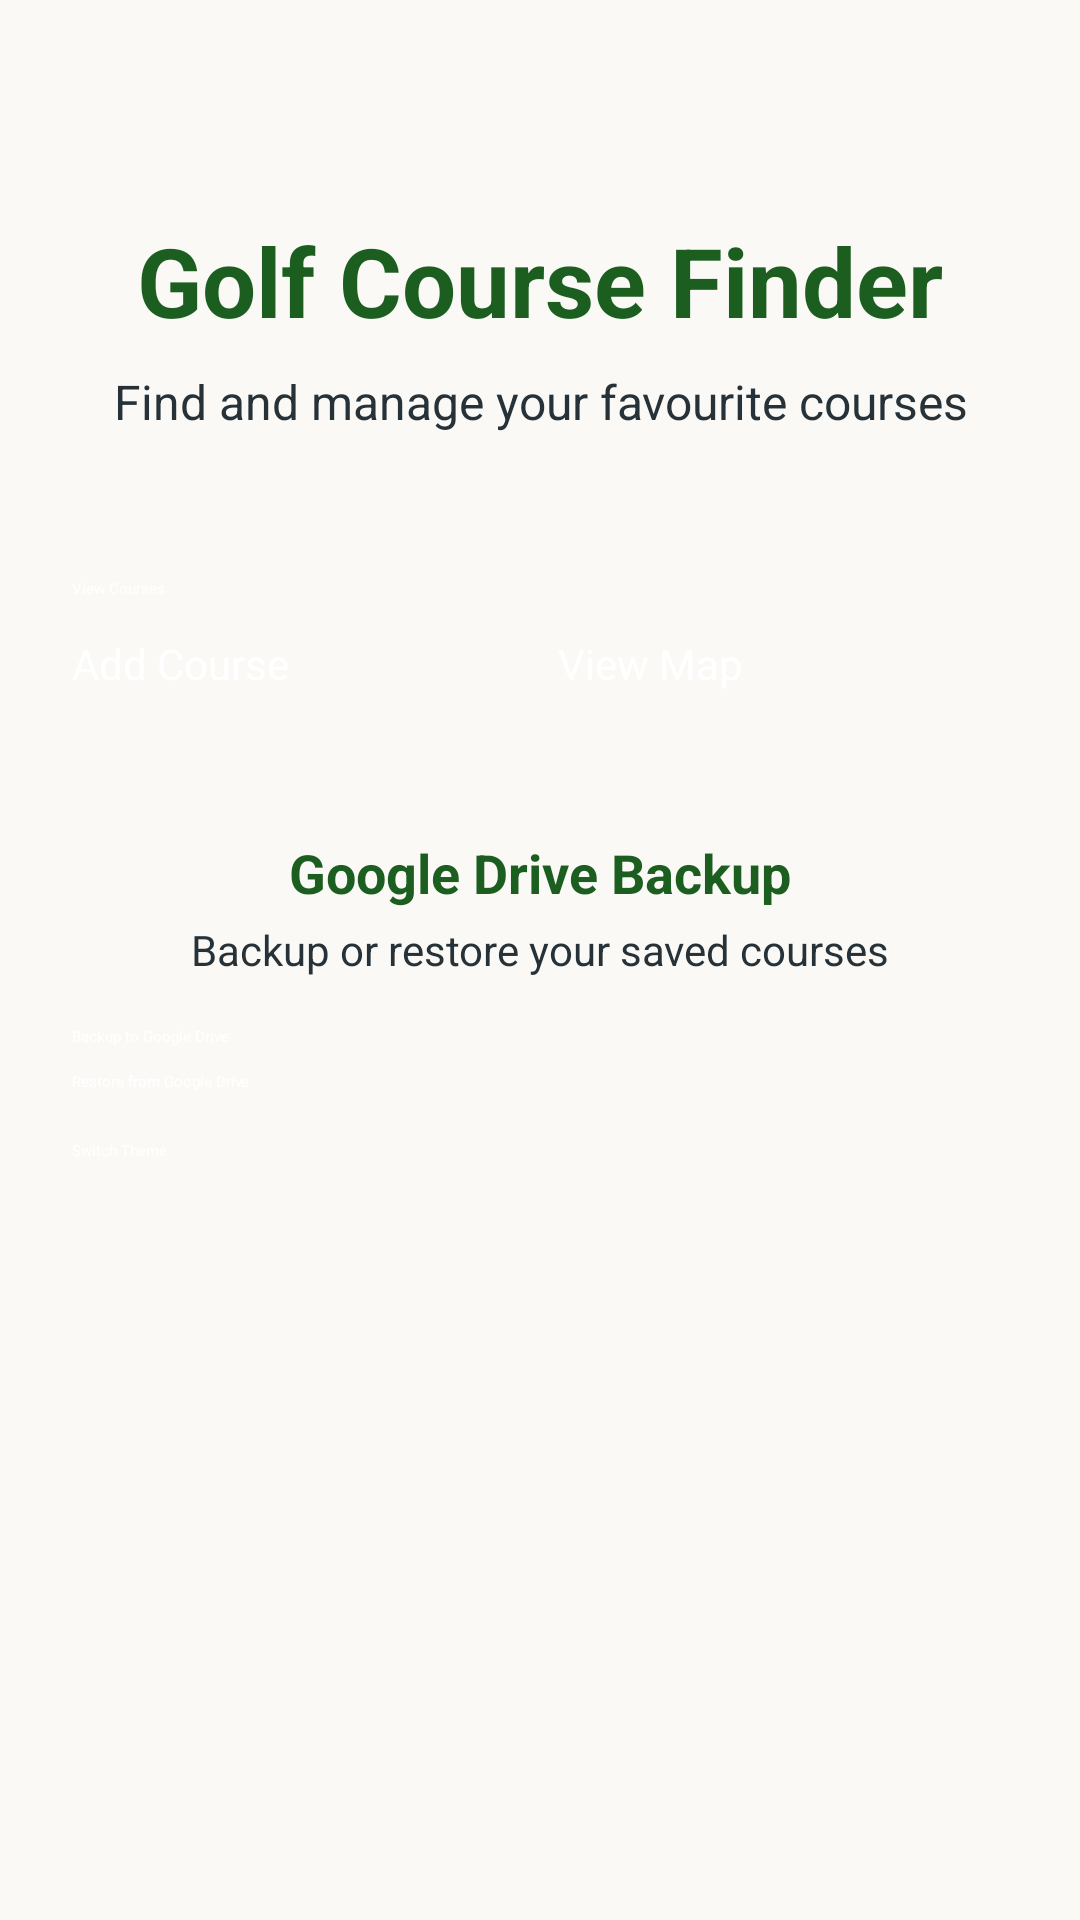

Produce the Android XML layout that renders to this screen, including the resource entries it uses.
<!-- AndroidManifest.xml: activity theme Theme.Assignment_Mobile_App.Splash -->
<!-- res/layout/activity_main.xml -->
<?xml version="1.0" encoding="utf-8"?>
<androidx.constraintlayout.widget.ConstraintLayout
    xmlns:android="http://schemas.android.com/apk/res/android"
    xmlns:app="http://schemas.android.com/apk/res-auto"
    android:id="@+id/main"
    android:layout_width="match_parent"
    android:layout_height="match_parent"
    android:background="@color/golf_cream"
    android:padding="24dp">

    <TextView
        android:id="@+id/mainTitle"
        android:layout_width="0dp"
        android:layout_height="wrap_content"
        android:gravity="center"
        android:text="Golf Course Finder"
        android:textAlignment="center"
        android:textColor="@color/golf_green"
        android:textSize="32sp"
        android:textStyle="bold"
        app:layout_constraintEnd_toEndOf="parent"
        app:layout_constraintStart_toStartOf="parent"
        app:layout_constraintTop_toTopOf="parent"
        android:layout_marginTop="48dp" />

    <TextView
        android:id="@+id/subtitleText"
        android:layout_width="0dp"
        android:layout_height="wrap_content"
        android:layout_marginTop="8dp"
        android:gravity="center"
        android:text="Find and manage your favourite courses"
        android:textAlignment="center"
        android:textColor="@color/dark_text"
        android:textSize="16sp"
        app:layout_constraintEnd_toEndOf="parent"
        app:layout_constraintStart_toStartOf="parent"
        app:layout_constraintTop_toBottomOf="@id/mainTitle" />

    <Button
        android:id="@+id/viewCoursesButton"
        android:layout_width="0dp"
        android:layout_height="wrap_content"
        android:layout_marginTop="48dp"
        android:backgroundTint="@color/golf_green"
        android:text="View Courses"
        android:textColor="@color/white"
        app:layout_constraintEnd_toEndOf="parent"
        app:layout_constraintStart_toStartOf="parent"
        app:layout_constraintTop_toBottomOf="@id/subtitleText" />

    <Button
        android:id="@+id/addCoursebutton"
        android:layout_width="0dp"
        android:layout_height="wrap_content"
        android:layout_marginTop="12dp"
        android:layout_marginEnd="6dp"
        android:backgroundTint="@color/golf_green"
        android:text="Add Course"
        android:textColor="@color/white"
        android:textSize="14sp"
        app:layout_constraintEnd_toStartOf="@id/viewMapButton"
        app:layout_constraintStart_toStartOf="parent"
        app:layout_constraintTop_toBottomOf="@id/viewCoursesButton" />

    <Button
        android:id="@+id/viewMapButton"
        android:layout_width="0dp"
        android:layout_height="wrap_content"
        android:layout_marginStart="6dp"
        android:backgroundTint="@color/golf_green"
        android:text="View Map"
        android:textColor="@color/white"
        android:textSize="14sp"
        app:layout_constraintBottom_toBottomOf="@id/addCoursebutton"
        app:layout_constraintEnd_toEndOf="parent"
        app:layout_constraintStart_toEndOf="@id/addCoursebutton"
        app:layout_constraintTop_toTopOf="@id/addCoursebutton" />

    <TextView
        android:id="@+id/cloudTitle"
        android:layout_width="wrap_content"
        android:layout_height="wrap_content"
        android:layout_marginTop="48dp"
        android:text="Google Drive Backup"
        android:textColor="@color/golf_green"
        android:textSize="18sp"
        android:textStyle="bold"
        app:layout_constraintEnd_toEndOf="parent"
        app:layout_constraintStart_toStartOf="parent"
        app:layout_constraintTop_toBottomOf="@id/addCoursebutton" />

    <TextView
        android:id="@+id/cloudSubtitle"
        android:layout_width="wrap_content"
        android:layout_height="wrap_content"
        android:layout_marginTop="4dp"
        android:text="Backup or restore your saved courses"
        android:textColor="@color/dark_text"
        android:textSize="14sp"
        app:layout_constraintEnd_toEndOf="parent"
        app:layout_constraintStart_toStartOf="parent"
        app:layout_constraintTop_toBottomOf="@id/cloudTitle" />

    <Button
        android:id="@+id/backupButton"
        android:layout_width="0dp"
        android:layout_height="wrap_content"
        android:layout_marginTop="16dp"
        android:backgroundTint="@color/golf_green"
        android:text="Backup to Google Drive"
        android:textColor="@color/white"
        app:layout_constraintEnd_toEndOf="parent"
        app:layout_constraintStart_toStartOf="parent"
        app:layout_constraintTop_toBottomOf="@id/cloudSubtitle" />

    <Button
        android:id="@+id/restoreButton"
        android:layout_width="0dp"
        android:layout_height="wrap_content"
        android:layout_marginTop="8dp"
        android:backgroundTint="@color/golf_green"
        android:text="Restore from Google Drive"
        android:textColor="@color/white"
        app:layout_constraintEnd_toEndOf="parent"
        app:layout_constraintStart_toStartOf="parent"
        app:layout_constraintTop_toBottomOf="@id/backupButton" />

    <Button
        android:id="@+id/themeButton"
        android:layout_width="0dp"
        android:layout_height="wrap_content"
        android:layout_marginTop="16dp"
        android:backgroundTint="@color/golf_green"
        android:text="Switch Theme"
        android:textColor="@color/white"
        app:layout_constraintEnd_toEndOf="parent"
        app:layout_constraintStart_toStartOf="parent"
        app:layout_constraintTop_toBottomOf="@id/restoreButton" />

</androidx.constraintlayout.widget.ConstraintLayout>
<!-- resources referenced by this layout -->
<resources>
  <color name="dark_text">#263238</color>
  <color name="golf_cream">#FAF9F6</color>
  <color name="golf_green">#1B5E20</color>
  <color name="white">#FFFFFF</color>
  <style name="Theme.Assignment_Mobile_App.Splash" parent="Theme.SplashScreen">
  
          <item name="windowSplashScreenBackground">@color/golf_cream</item>
          <item name="windowSplashScreenAnimatedIcon">@drawable/ic_golf_splash</item>
          <item name="postSplashScreenTheme">@style/Theme.Assignment_Mobile_App</item>
  
      </style>
  <!-- drawable ic_golf_splash (drawable) -->
  <vector xmlns:android="http://schemas.android.com/apk/res/android" android:height="24dp" android:tint="#2E7D32" android:viewportHeight="24" android:viewportWidth="24" android:width="24dp">
        
      <path android:fillColor="@android:color/white" android:pathData="M19.5,19.5m-1.5,0a1.5,1.5 0,1 1,3 0a1.5,1.5 0,1 1,-3 0"/>
        
      <path android:fillColor="@android:color/white" android:pathData="M17,5.92L9,2v18H7v-1.73c-1.79,0.35 -3,0.99 -3,1.73 0,1.1 2.69,2 6,2s6,-0.9 6,-2c0,-0.99 -2.16,-1.81 -5,-1.97V8.98l6,-3.06z"/>
      
  </vector>
  <style name="Theme.Assignment_Mobile_App" parent="Theme.MaterialComponents.DayNight.DarkActionBar">
          
          <item name="colorPrimary">@color/golf_green</item>
          <item name="colorPrimaryVariant">@color/golf_green</item>
          <item name="colorOnPrimary">@color/white</item>
          
          <item name="colorSecondary">@color/teal_200</item>
          <item name="colorSecondaryVariant">@color/teal_700</item>
          <item name="colorOnSecondary">@color/black</item>
          
          <item name="android:statusBarColor">?attr/colorPrimaryVariant</item>
          
      </style>
  <color name="teal_200">#FF03DAC5</color>
  <color name="teal_700">#FF018786</color>
  <color name="black">#FF000000</color>
</resources>
